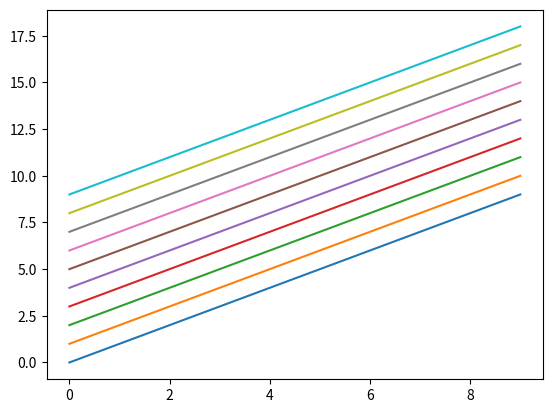

Recreate this plot in Python.
#!/usr/bin/env python
# coding: utf-8

# In[2]:


import matplotlib.pyplot as plt
import numpy as np

fig = plt.figure()
ax = fig.add_subplot(111)

a = np.arange(10)
cmap = plt.get_cmap("tab10") # 色情報取得

for i in range(10):
    ax.plot(a,a+i, color=cmap(i))

plt.show()


# In[ ]:




